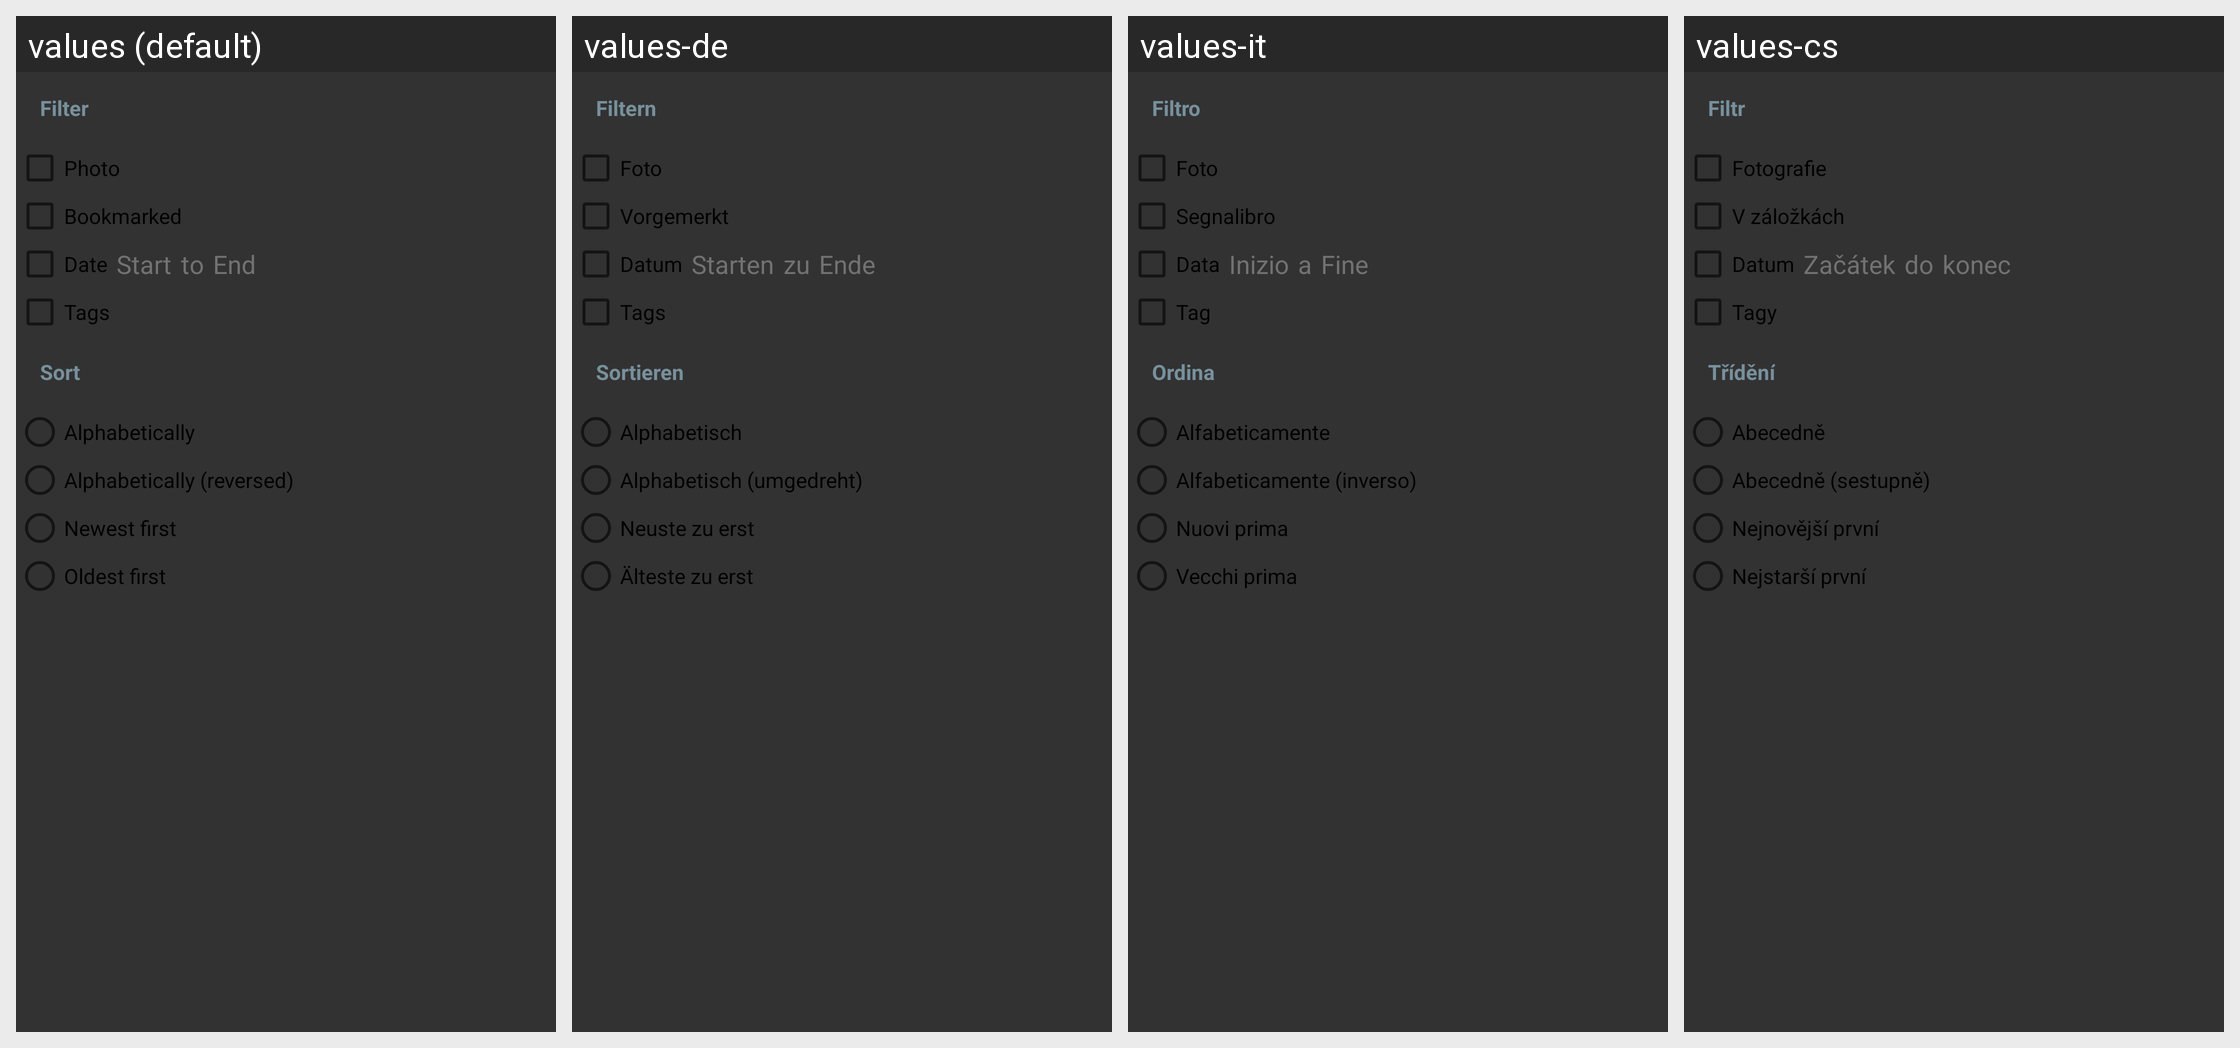

Translations of the strings shown on this Android screen, per locale in the grid:
Android screen res/layout/dialog_filter_sort.xml rendered under 4 locales, left to right: values (default), values-de, values-it, values-cs. Device: Nexus 5 (rendered at 1080×1920; each locale shown at half size, 540×960, under a caption strip naming it); theme AppTheme.
Other locales in the repository, not shown: values-es, values-fr, values-ko, values-ro, values-ru, values-sv, values-uk, values-zh.
Strings drawn on this screen, with the default value and each locale's value (text and hints the layout hard-codes, and strings that could not be matched under every locale, appear in the picture but are not listed):

filter
  values: Filter
  values-de: Filtern
  values-it: Filtro
  values-cs: Filtr

photo
  values: Photo
  values-de: Foto
  values-it: Foto
  values-cs: Fotografie

bookmarked
  values: Bookmarked
  values-de: Vorgemerkt
  values-it: Segnalibro
  values-cs: V záložkách

date
  values: Date
  values-de: Datum
  values-it: Data
  values-cs: Datum

start
  values: Start
  values-de: Starten
  values-it: Inizio
  values-cs: Začátek

to
  values: to
  values-de: zu
  values-it: a
  values-cs: do

end
  values: End
  values-de: Ende
  values-it: Fine
  values-cs: konec

tags
  values: Tags
  values-de: Tags
  values-it: Tag
  values-cs: Tagy

sort
  values: Sort
  values-de: Sortieren
  values-it: Ordina
  values-cs: Třídění

sort_alphabet
  values: Alphabetically
  values-de: Alphabetisch
  values-it: Alfabeticamente
  values-cs: Abecedně

sort_alphabet_reversed
  values: Alphabetically (reversed)
  values-de: Alphabetisch (umgedreht)
  values-it: Alfabeticamente (inverso)
  values-cs: Abecedně (sestupně)

sort_newest
  values: Newest first
  values-de: Neuste zu erst
  values-it: Nuovi prima
  values-cs: Nejnovější první

sort_oldest
  values: Oldest first
  values-de: Älteste zu erst
  values-it: Vecchi prima
  values-cs: Nejstarší první
